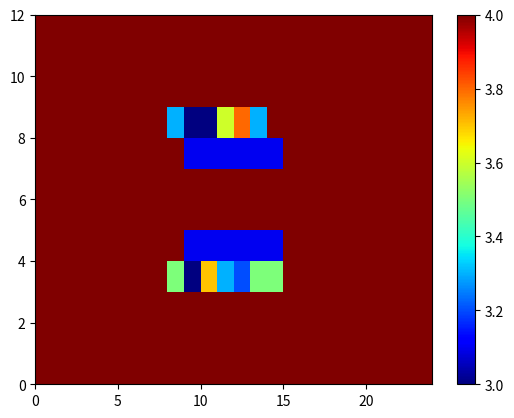

Reproduce this figure in Python.
import matplotlib.pyplot as plt
import numpy as np

class HeatMap:
    def display(matrix):
        figure, axis = plt.subplots()
        im = axis.pcolormesh(matrix, cmap = 'jet')
        figure.colorbar(im)

        axis.axis('tight')
        plt.show()

if __name__ == '__main__':
    data = [
        [ 4, 4, 4, 4, 4, 4, 4, 4, 4, 4, 4, 4, 4, 4, 4, 4, 4, 4, 4, 4, 4, 4, 4, 4 ],
        [ 4, 4, 4, 4, 4, 4, 4, 4, 4, 4, 4, 4, 4, 4, 4, 4, 4, 4, 4, 4, 4, 4, 4, 4 ],
        [ 4, 4, 4, 4, 4, 4, 4, 4, 4, 4, 4, 4, 4, 4, 4, 4, 4, 4, 4, 4, 4, 4, 4, 4 ],

        [ 4, 4, 4, 4, 4, 4, 4, 4, 3.5, 3, 3.7, 3.3, 3.2, 3.5, 3.5, 4, 4, 4, 4, 4, 4, 4, 4, 4 ],
        [ 4, 4, 4, 4, 4, 4, 4, 4, 4, 3.1, 3.1, 3.1, 3.1, 3.1, 3.1, 4, 4, 4, 4, 4, 4, 4, 4, 4 ],
        [ 4, 4, 4, 4, 4, 4, 4, 4, 4, 4, 4, 4, 4, 4, 4, 4, 4, 4, 4, 4, 4, 4, 4, 4 ],

        [ 4, 4, 4, 4, 4, 4, 4, 4, 4, 4, 4, 4, 4, 4, 4, 4, 4, 4, 4, 4, 4, 4, 4, 4 ],
        [ 4, 4, 4, 4, 4, 4, 4, 4, 4, 3.1, 3.1, 3.1, 3.1, 3.1, 3.1, 4, 4, 4, 4, 4, 4, 4, 4, 4 ],
        [ 4, 4, 4, 4, 4, 4, 4, 4, 3.3, 3, 3, 3.6, 3.8, 3.3, 4, 4, 4, 4, 4, 4, 4, 4, 4, 4 ],

        [ 4, 4, 4, 4, 4, 4, 4, 4, 4, 4, 4, 4, 4, 4, 4, 4, 4, 4, 4, 4, 4, 4, 4, 4 ],
        [ 4, 4, 4, 4, 4, 4, 4, 4, 4, 4, 4, 4, 4, 4, 4, 4, 4, 4, 4, 4, 4, 4, 4, 4 ],
        [ 4, 4, 4, 4, 4, 4, 4, 4, 4, 4, 4, 4, 4, 4, 4, 4, 4, 4, 4, 4, 4, 4, 4, 4 ]
    ]
    HeatMap.display(data)
